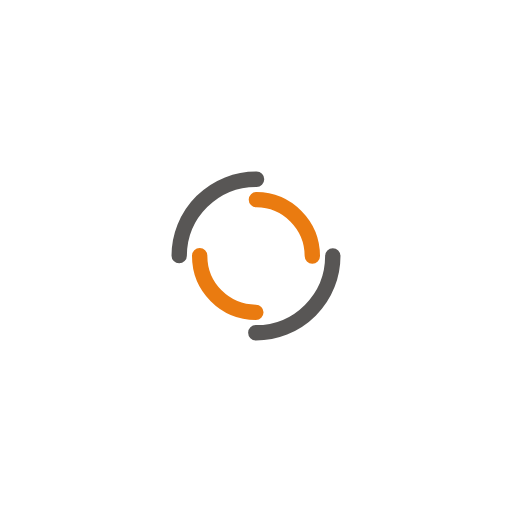
t = 0.00 s
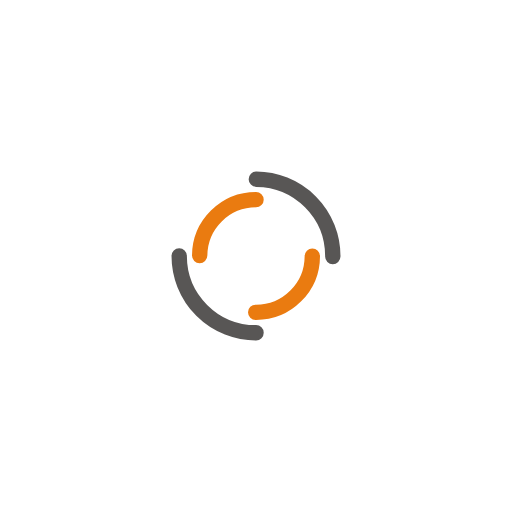
t = 0.37 s
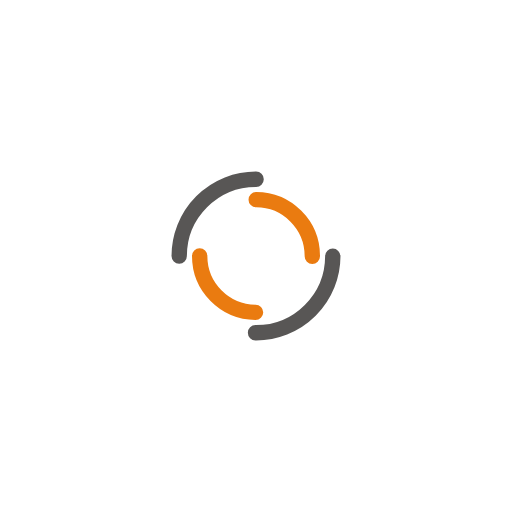
t = 0.75 s
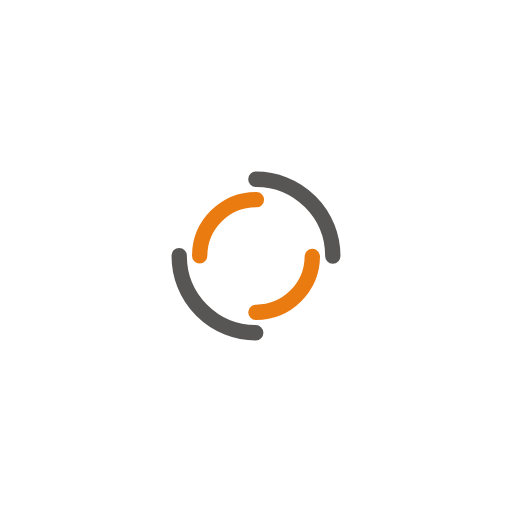
t = 1.12 s

The animated SVG that drew these frames (rendered in a browser with its animation timeline set to each time). Animation: 2 SMIL elements (animateTransform=2); one cycle of 1.49 s, repeats indefinitely.

<svg xmlns="http://www.w3.org/2000/svg" viewBox="0 0 100 100" preserveAspectRatio="xMidYMid" width="229" height="229" style="shape-rendering: auto; display: block; background: transparent;" xmlns:xlink="http://www.w3.org/1999/xlink"><g><circle cx="50" cy="50" r="15" stroke-width="3" stroke="#585655" stroke-dasharray="23.561944901923447 23.561944901923447" fill="none" stroke-linecap="round">
  <animateTransform attributeName="transform" type="rotate" dur="1.4925373134328357s" repeatCount="indefinite" keyTimes="0;1" values="0 50 50;360 50 50"></animateTransform>
</circle>
<circle cx="50" cy="50" r="11" stroke-width="3" stroke="#ea7b10" stroke-dasharray="17.27875959474386 17.27875959474386" stroke-dashoffset="17.27875959474386" fill="none" stroke-linecap="round">
  <animateTransform attributeName="transform" type="rotate" dur="1.4925373134328357s" repeatCount="indefinite" keyTimes="0;1" values="0 50 50;-360 50 50"></animateTransform>
</circle><g></g></g><!-- [ldio] generated by https://loading.io --></svg>